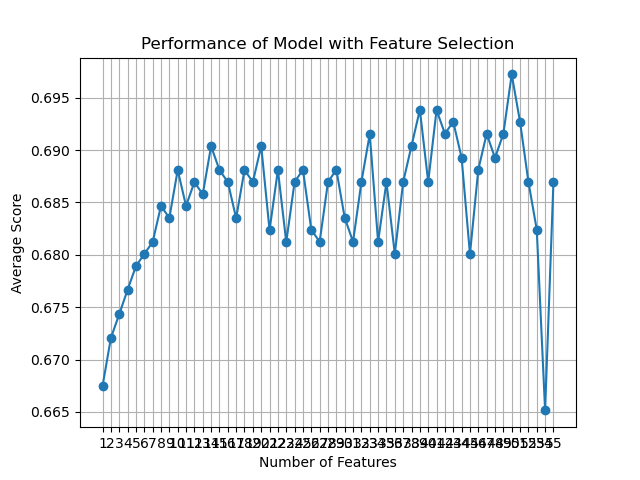

Source data for this figure (header and first rows):
feature_idx, cv_scores, avg_score, feature_names, ci_bound, std_dev, std_err
(0, 1, 2, 3, 4, 5, 6, 7, 8, 9, 10, 11, 1…, [0.65142857 0.65142857 0.6954023  0.6954…, 0.6675, ('B', 'C', 'F', 'H', 'L', 'M', 'N', 'O',…, 0.02954, 0.02298, 0.01149
(0, 1, 2, 3, 4, 5, 6, 7, 8, 9, 10, 11, 1…, [0.65714286 0.64571429 0.6954023  0.7011…, 0.6721, ('B', 'C', 'F', 'H', 'L', 'M', 'N', 'O',…, 0.02835, 0.02205, 0.01103
(0, 1, 2, 3, 4, 5, 6, 8, 9, 10, 11, 12, …, [0.67428571 0.65714286 0.68965517 0.6896…, 0.6743, ('B', 'C', 'F', 'H', 'L', 'M', 'N', 'U',…, 0.01767, 0.01375, 0.006874
(0, 1, 2, 3, 4, 5, 6, 8, 9, 10, 12, 13, …, [0.65142857 0.65142857 0.68965517 0.7183…, 0.6767, ('B', 'C', 'F', 'H', 'L', 'M', 'N', 'U',…, 0.03252, 0.0253, 0.01265
(1, 2, 3, 5, 7, 8, 9, 10, 11, 12, 13, 14…, [0.68       0.65714286 0.6954023  0.6781…, 0.6789, ('C', 'F', 'H', 'M', 'O', 'U', 'AC', 'AD…, 0.01598, 0.01243, 0.006215
(1, 3, 5, 7, 8, 9, 10, 11, 12, 13, 14, 1…, [0.66857143 0.66285714 0.68965517 0.6896…, 0.6801, ('C', 'H', 'M', 'O', 'U', 'AC', 'AD', 'A…, 0.01525, 0.01187, 0.005933
(1, 3, 5, 7, 8, 9, 10, 11, 12, 13, 14, 1…, [0.67428571 0.65714286 0.6954023  0.6896…, 0.6812, ('C', 'H', 'M', 'O', 'U', 'AC', 'AD', 'A…, 0.01791, 0.01394, 0.006969
(1, 3, 5, 7, 8, 9, 11, 12, 13, 14, 15, 1…, [0.68       0.65714286 0.70114943 0.6954…, 0.6847, ('C', 'H', 'M', 'O', 'U', 'AC', 'AE', 'A…, 0.01984, 0.01543, 0.007717
(1, 3, 5, 7, 8, 9, 11, 12, 13, 14, 15, 1…, [0.68       0.65142857 0.68965517 0.7126…, 0.6835, ('C', 'H', 'M', 'O', 'U', 'AC', 'AE', 'A…, 0.02524, 0.01964, 0.009819
(1, 3, 5, 7, 8, 9, 11, 12, 13, 14, 15, 1…, [0.69142857 0.66285714 0.68965517 0.7068…, 0.6881, ('C', 'H', 'M', 'O', 'U', 'AC', 'AE', 'A…, 0.01824, 0.01419, 0.007094
(1, 3, 5, 7, 8, 9, 11, 12, 13, 14, 15, 1…, [0.68571429 0.64571429 0.6954023  0.7126…, 0.6847, ('C', 'H', 'M', 'O', 'U', 'AC', 'AE', 'A…, 0.02826, 0.02199, 0.01099
(1, 2, 5, 7, 8, 9, 11, 12, 13, 15, 16, 1…, [0.68571429 0.66857143 0.6954023  0.7011…, 0.6869, ('C', 'F', 'M', 'O', 'U', 'AC', 'AE', 'A…, 0.01433, 0.01115, 0.005575
(1, 5, 7, 8, 9, 10, 11, 12, 13, 15, 16, …, [0.69142857 0.67428571 0.70689655 0.6781…, 0.6858, ('C', 'M', 'O', 'U', 'AC', 'AD', 'AE', '…, 0.01549, 0.01205, 0.006025
(1, 2, 5, 8, 11, 12, 13, 15, 16, 17, 18,…, [0.68571429 0.68       0.6954023  0.7011…, 0.6904, ('C', 'F', 'M', 'U', 'AE', 'AN', 'AO', '…, 0.009467, 0.007365, 0.003683
(1, 2, 5, 8, 11, 12, 13, 15, 16, 17, 18,…, [0.67428571 0.68       0.6954023  0.6954…, 0.6881, ('C', 'F', 'M', 'U', 'AE', 'AN', 'AO', '…, 0.01173, 0.009126, 0.004563
(1, 2, 5, 8, 11, 12, 13, 15, 16, 17, 18,…, [0.66857143 0.67428571 0.68965517 0.7068…, 0.687, ('C', 'F', 'M', 'U', 'AE', 'AN', 'AO', '…, 0.01795, 0.01396, 0.006981
(1, 5, 8, 11, 12, 13, 15, 16, 17, 18, 19…, [0.67428571 0.68       0.67816092 0.7011…, 0.6835, ('C', 'M', 'U', 'AE', 'AN', 'AO', 'AR', …, 0.01202, 0.009352, 0.004676
(1, 5, 8, 11, 12, 13, 15, 16, 17, 18, 19…, [0.66857143 0.67428571 0.6954023  0.7011…, 0.6881, ('C', 'M', 'U', 'AE', 'AN', 'AO', 'AR', …, 0.01787, 0.0139, 0.00695
(1, 5, 8, 12, 13, 15, 16, 17, 18, 19, 20…, [0.66857143 0.68       0.6954023  0.7011…, 0.687, ('C', 'M', 'U', 'AN', 'AO', 'AR', 'AS', …, 0.01484, 0.01155, 0.005773
(1, 5, 8, 12, 13, 15, 16, 17, 18, 19, 20…, [0.66857143 0.68571429 0.6954023  0.7011…, 0.6904, ('C', 'M', 'U', 'AN', 'AO', 'AR', 'AS', …, 0.01579, 0.01228, 0.006142
(1, 5, 8, 12, 13, 15, 16, 17, 18, 19, 20…, [0.67428571 0.66857143 0.68390805 0.6954…, 0.6824, ('C', 'M', 'U', 'AN', 'AO', 'AR', 'AS', …, 0.01261, 0.009809, 0.004904
(1, 5, 8, 12, 13, 15, 16, 17, 18, 19, 20…, [0.66285714 0.68571429 0.6954023  0.7011…, 0.6881, ('C', 'M', 'U', 'AN', 'AO', 'AR', 'AS', …, 0.01743, 0.01356, 0.006782
(1, 5, 8, 12, 13, 15, 16, 18, 19, 20, 21…, [0.67428571 0.66857143 0.68965517 0.7011…, 0.6812, ('C', 'M', 'U', 'AN', 'AO', 'AR', 'AS', …, 0.01578, 0.01228, 0.00614
(1, 5, 8, 12, 13, 15, 16, 18, 19, 20, 21…, [0.67428571 0.66285714 0.70689655 0.6954…, 0.687, ('C', 'M', 'U', 'AN', 'AO', 'AR', 'AS', …, 0.02058, 0.01601, 0.008005
(1, 5, 8, 12, 13, 15, 16, 18, 19, 20, 21…, [0.68       0.65714286 0.71264368 0.6954…, 0.6881, ('C', 'M', 'U', 'AN', 'AO', 'AR', 'AS', …, 0.02393, 0.01862, 0.009309
(1, 5, 8, 12, 13, 15, 16, 18, 19, 20, 21…, [0.65714286 0.65714286 0.70689655 0.6954…, 0.6824, ('C', 'M', 'U', 'AN', 'AO', 'AR', 'AS', …, 0.02705, 0.02104, 0.01052
(5, 8, 12, 13, 15, 16, 18, 19, 20, 21, 2…, [0.66285714 0.65142857 0.71264368 0.6896…, 0.6812, ('M', 'U', 'AN', 'AO', 'AR', 'AS', 'AU',…, 0.02789, 0.0217, 0.01085
(5, 8, 12, 15, 16, 18, 19, 20, 21, 24, 2…, [0.66857143 0.67428571 0.70114943 0.6954…, 0.687, ('M', 'U', 'AN', 'AR', 'AS', 'AU', 'AV',…, 0.01669, 0.01298, 0.006491
(5, 8, 12, 15, 16, 19, 20, 21, 24, 25, 2…, [0.66285714 0.66857143 0.71264368 0.6954…, 0.6881, ('M', 'U', 'AN', 'AR', 'AS', 'AV', 'AW',…, 0.02469, 0.01921, 0.009604
(5, 8, 12, 15, 16, 19, 20, 21, 24, 25, 2…, [0.66285714 0.65714286 0.71264368 0.6954…, 0.6835, ('M', 'U', 'AN', 'AR', 'AS', 'AV', 'AW',…, 0.02665, 0.02074, 0.01037
(5, 8, 12, 15, 16, 19, 21, 24, 25, 26, 2…, [0.66285714 0.65142857 0.7183908  0.6839…, 0.6812, ('M', 'U', 'AN', 'AR', 'AS', 'AV', 'AX',…, 0.02978, 0.02317, 0.01159
(5, 8, 12, 15, 16, 19, 24, 25, 26, 27, 2…, [0.68571429 0.66285714 0.6954023  0.7011…, 0.687, ('M', 'U', 'AN', 'AR', 'AS', 'AV', 'BD',…, 0.01688, 0.01313, 0.006566
(5, 6, 12, 16, 19, 24, 25, 26, 27, 28, 3…, [0.70285714 0.66857143 0.71264368 0.6896…, 0.6915, ('M', 'N', 'AN', 'AS', 'AV', 'BD', 'BO',…, 0.0196, 0.01525, 0.007625
(5, 6, 12, 19, 24, 25, 26, 27, 28, 33, 3…, [0.66285714 0.65142857 0.70689655 0.6896…, 0.6812, ('M', 'N', 'AN', 'AV', 'BD', 'BO', 'BP',…, 0.02669, 0.02077, 0.01038
(5, 6, 12, 16, 19, 24, 25, 26, 27, 28, 3…, [0.67428571 0.66857143 0.71264368 0.6896…, 0.687, ('M', 'N', 'AN', 'AS', 'AV', 'BD', 'BO',…, 0.01969, 0.01532, 0.007658
(5, 6, 12, 19, 24, 25, 26, 27, 28, 33, 3…, [0.66285714 0.66285714 0.70689655 0.6896…, 0.6801, ('M', 'N', 'AN', 'AV', 'BD', 'BO', 'BP',…, 0.02157, 0.01678, 0.00839
(5, 6, 12, 16, 19, 24, 25, 26, 27, 33, 3…, [0.68       0.66857143 0.71264368 0.7011…, 0.687, ('M', 'N', 'AN', 'AS', 'AV', 'BD', 'BO',…, 0.02196, 0.01708, 0.008542
(5, 14, 19, 24, 25, 26, 27, 33, 35, 36, …, [0.69142857 0.65714286 0.7183908  0.7011…, 0.6904, ('M', 'AP', 'AV', 'BD', 'BO', 'BP', 'D_1…, 0.02601, 0.02024, 0.01012
(5, 6, 14, 24, 26, 27, 33, 36, 37, 38, 4…, [0.68571429 0.66285714 0.71264368 0.6954…, 0.6939, ('M', 'N', 'AP', 'BD', 'BP', 'D_1.0', 'E…, 0.02395, 0.01863, 0.009315
(5, 6, 14, 24, 26, 27, 33, 36, 37, 38, 4…, [0.68       0.65714286 0.71264368 0.6839…, 0.687, ('M', 'N', 'AP', 'BD', 'BP', 'D_1.0', 'E…, 0.02444, 0.01901, 0.009507
(3, 5, 8, 14, 26, 27, 36, 37, 38, 40, 42…, [0.69142857 0.67428571 0.70114943 0.7068…, 0.6938, ('H', 'M', 'U', 'AP', 'BP', 'D_1.0', 'I_…, 0.01425, 0.01109, 0.005543
(3, 5, 8, 26, 27, 36, 37, 38, 40, 42, 45…, [0.66857143 0.66285714 0.71264368 0.7011…, 0.6916, ('H', 'M', 'U', 'BP', 'D_1.0', 'I_1.0', …, 0.02777, 0.0216, 0.0108
(3, 5, 8, 14, 26, 27, 37, 38, 42, 45, 49…, [0.67428571 0.66857143 0.72413793 0.6896…, 0.6927, ('H', 'M', 'U', 'AP', 'BP', 'D_1.0', 'I_…, 0.02647, 0.02059, 0.0103
(3, 5, 14, 26, 27, 37, 38, 42, 45, 49, 5…, [0.66857143 0.66285714 0.72413793 0.7011…, 0.6893, ('H', 'M', 'AP', 'BP', 'D_1.0', 'I_2.0',…, 0.02864, 0.02229, 0.01114
(3, 5, 26, 27, 37, 38, 42, 45, 49, 52, 5…, [0.66857143 0.66285714 0.70114943 0.6724…, 0.6801, ('H', 'M', 'BP', 'D_1.0', 'I_2.0', 'I_3.…, 0.01963, 0.01527, 0.007637
(5, 26, 27, 37, 38, 42, 45, 49, 52, 54), [0.65714286 0.66285714 0.72988506 0.7011…, 0.6881, ('M', 'BP', 'D_1.0', 'I_2.0', 'I_3.0', '…, 0.03407, 0.02651, 0.01326
(5, 26, 27, 37, 38, 42, 49, 52, 54), [0.67428571 0.66285714 0.73563218 0.6954…, 0.6916, ('M', 'BP', 'D_1.0', 'I_2.0', 'I_3.0', '…, 0.03192, 0.02483, 0.01242
(5, 27, 36, 37, 38, 42, 52, 54), [0.68       0.66857143 0.72988506 0.6724…, 0.6893, ('M', 'D_1.0', 'I_1.0', 'I_2.0', 'I_3.0'…, 0.02866, 0.0223, 0.01115
(5, 27, 37, 38, 39, 52, 54), [0.68       0.66285714 0.7183908  0.6896…, 0.6916, ('M', 'D_1.0', 'I_2.0', 'I_3.0', 'I_4.0'…, 0.02516, 0.01958, 0.009788
(5, 13, 38, 40, 52, 54), [0.70285714 0.70285714 0.70114943 0.7011…, 0.6972, ('M', 'AO', 'I_3.0', 'J_1.0', 'AB_3.0', …, 0.0123, 0.009567, 0.004784
(5, 13, 26, 32, 54), [0.67428571 0.67428571 0.73563218 0.7011…, 0.6927, ('M', 'AO', 'BP', 'E_1.0', 'BR'), 0.03044, 0.02368, 0.01184
(5, 13, 26, 54), [0.67428571 0.65142857 0.72988506 0.7068…, 0.687, ('M', 'AO', 'BP', 'BR'), 0.03578, 0.02784, 0.01392
(5, 26, 54), [0.64571429 0.66285714 0.7183908  0.7011…, 0.6824, ('M', 'BP', 'BR'), 0.0334, 0.02599, 0.01299
(26, 54), [0.65714286 0.66857143 0.66666667 0.6666…, 0.6651, ('BP', 'BR'), 0.005228, 0.004067, 0.002034
(54,), [0.63428571 0.67428571 0.72988506 0.7126…, 0.687, ('BR',), 0.04242, 0.03301, 0.0165
